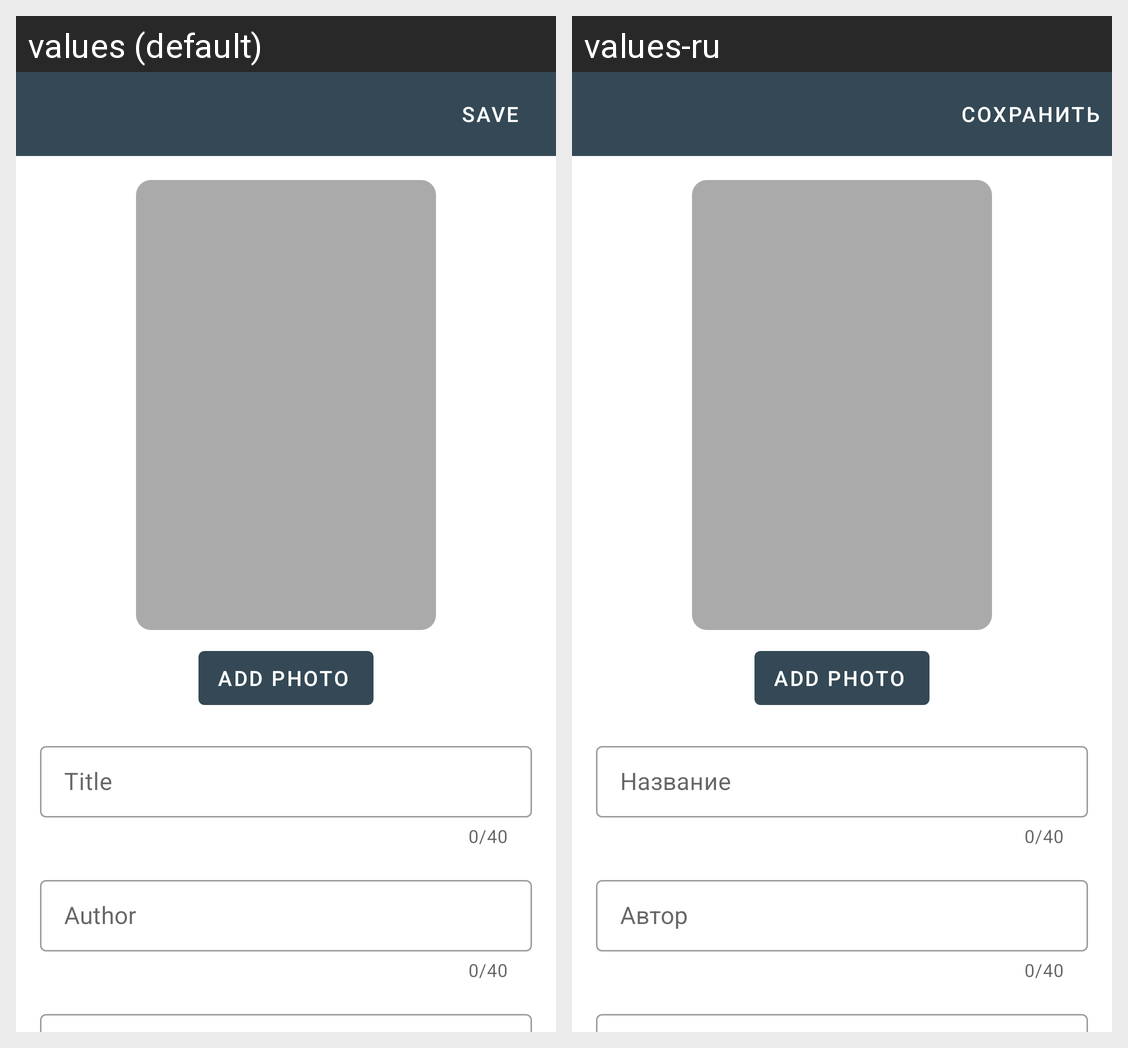

The Android screen above is rendered under two locales of the same app. Produce the string resources it draws, with the default and per-locale values.
Android screen res/layout/fragment_edit.xml rendered under 2 locales, left to right: values (default), values-ru. Device: Nexus 5 (rendered at 1080×1920; each locale shown at half size, 540×960, under a caption strip naming it); theme AppTheme.
Strings drawn on this screen, with the default value and each locale's value (text and hints the layout hard-codes, and strings that could not be matched under every locale, appear in the picture but are not listed):

save
  values: Save
  values-ru: Сохранить

title
  values: Title
  values-ru: Название

author
  values: Author
  values-ru: Автор
